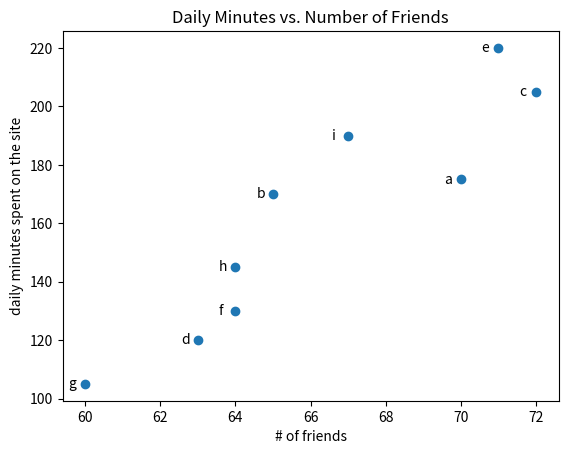

Write the Python code that produced this figure.
from matplotlib import pyplot as plt

friends = [70, 65, 72, 63, 71, 64, 60, 64, 67]
minutes = [175, 170, 205, 120, 220, 130, 105, 145, 190]
labels = ['a', 'b', 'c', 'd', 'e', 'f', 'g', 'h', 'i']

plt.scatter(friends, minutes)

# label at each point
for label, friend_count, minute_count in zip(labels, friends, minutes):
    plt.annotate(label,
                xy=(friend_count, minute_count),    # set label near the point
                xytext=(-12, -3),                      # slightly separated
                textcoords='offset points')

plt.title("Daily Minutes vs. Number of Friends")
plt.xlabel("# of friends")
plt.ylabel("daily minutes spent on the site")
plt.show()
